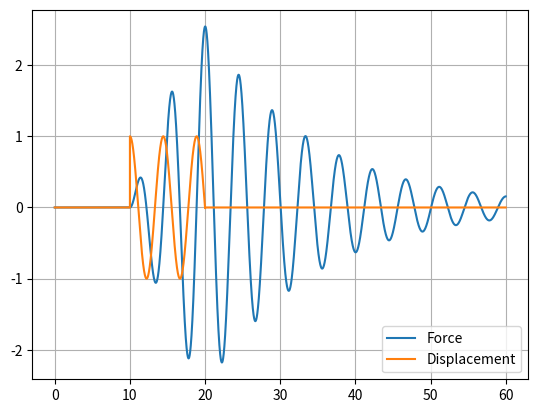

This chart was generated by the following Python code:
#!/usr/bin/env python

import math
import numpy as np
from numpy.linalg import inv
from matplotlib import pyplot as plt

#variables

# In the case of a cantilever beam,
# the "spring constant" is a function of Young's Modulus
# the Area Moment of Intertia, and the Length....something like
#3*E*I/l^3

# examples from http://civilengineer.webinfolist.com/str/micalcr.php

#YM = 3E10 # concrete = 30 GPa; GPa = kg/m/s^2 X 10^9
#AMI = 0.225 # example: 0.1m X 3m high= .225 m^4
#Length = 3 # one story structure ~ 3m?f
#k = (3 * YM * AMI) / Length**3
#m = 0.03 * 3600 # for a .1 X .1 X 3 m pillar with density 3600 kg/m^3

# Trying to express damping as a % of critical
#DP = 0.05 # desired Percentage of critical (i.e., .05 = 5% DC)
#CD = 2 * math.sqrt(m * k)
#c = .95 * CD

#print(YM, AMI, Length, k, m, DP, CD, c)

# The Original ...
m = 1.0
k = 2.0
CD = 2 * math.sqrt(m * k)
c = .05 * CD
FP = math.sqrt(k/m)
T=1/FP
print(m,k,CD,c,FP,T)
#c = 0.40 #critical damping = 2 * SQRT(m*k) = 4.0




F0 = 1.0
delta_t = 0.001

ton = 10.0 #time to turn on forcing
toff = ton + 10000 * delta_t #impulse
#toff = 20.0 #time to cut off forcing

#Here's a tricky one...driving frequency = free vibration frequency
omega = FP
#delta_t = 1
#omega = 1.0
time = np.arange(0.0, 60.0, delta_t)

#initial state
y = np.array([0,0]) #[velocity, displacement]

A = np.array([[m,0],[0,1]])
B = np.array([[c,k],[-1,0]])
F = np.array([0.0,0.0])

Y = []
force = []
energy = []

#time-stepping solution
for t in time:
    if t <= ton:
        F[0] = 0.0
#F[0] = F0 * np.cos(omega*t) # harmonic forcing, starts at +1

    else:
        if t<= toff:
            F[0] = F0 * np.sin(omega*t) # harmonic forcing, builds up from zero
# F[0] = 1000 #impulse!

    if t>toff:
        F[0] = 0.0

    y = y + delta_t * inv(A).dot( F - B.dot(y))
    Y.append(y[1])
    force.append(F[0])

    KE = 0.5 * m *y[0]**2
    PE = 0.5 * k *y[1]**2

    energy = KE + PE
        # print (energy)
        # energy.append(E[0])

    if t % 1 <= 0.01:
        print(t,energy,y[1])
            # print ('Total Energy:', KE+PE)

#plot the result
t = [i for i in time]
plt.plot(t,Y)
plt.plot(t,force)

#plt.plot(t,energy)
plt.grid(True)
plt.legend(['Force', 'Displacement'], loc='lower right')

plt.show()
print(m,k,CD,c,FP,T)

#print ('Critical Damping:' , np.sqrt((-c**2 + 4*m*k)/(2*m) )
#print ('Natural Frequency:' , np.sqrt(k/m) )
